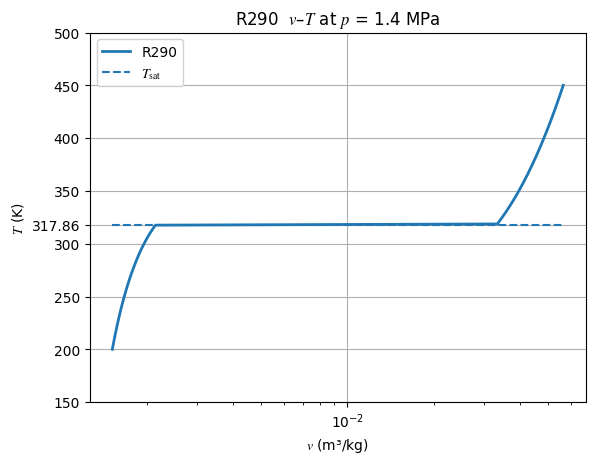

Write the Python code that produced this figure. (Note: this script raises an exception after producing the figure.)
import numpy as np
import matplotlib.pyplot as plt
import os

# 使用 Times New Roman 作为 matplotlib 全局字体
plt.rcParams["font.family"] = "serif"
plt.rcParams["font.serif"] = ["Times New Roman"]
plt.rcParams["mathtext.fontset"] = "stix"


class PRFluid:
    def __init__(self, Tc, Pc, omega, M):
        self.Tc = Tc  # 输入K
        self.Pc = Pc * 1e6  # 输入MPa
        self.omega = omega  # 无量纲
        self.M = M / 1000  # 输入g/mol

    R = 8.314462618  # J/(mol*K)

    # 计算a和b
    def params(self, T):
        kappa = 0.37464 + 1.54226 * self.omega - 0.26992 * self.omega**2
        Tr = T / self.Tc
        alpha = (1 + kappa * (1 - Tr**0.5)) ** 2
        a = 0.45724 * self.R**2 * self.Tc**2 / self.Pc * alpha
        b = 0.07780 * self.R * self.Tc / self.Pc
        return a, b

    # 计算A和B
    def AB(self, T, p):
        a, b = self.params(T)
        A = a * p * 1e6 / (self.R * T) ** 2
        B = b * p * 1e6 / (self.R * T)
        return A, B

    # 计算C2, C1, C0
    def C(self, T, p):
        A, B = self.AB(T, p)
        C2 = -(1 - B)
        C1 = A - 3 * B**2 - 2 * B
        C0 = -(A * B - B**2 - B**3)
        return C2, C1, C0

    # 计算压缩因子Z
    # 液相
    def Zl(self, T, p):
        C2, C1, C0 = self.C(T, p)
        # 牛顿法求解Z
        Zl = 0.001  # 初始猜测值
        for _ in range(100):
            f = Zl**3 + C2 * Zl**2 + C1 * Zl + C0
            df = 3 * Zl**2 + 2 * C2 * Zl + C1
            Zl_new = Zl - f / df
            if abs(Zl_new - Zl) < 1e-6:
                break
            Zl = Zl_new
        return Zl

    # 气相
    def Zg(self, T, p):
        C2, C1, C0 = self.C(T, p)
        # 牛顿法求解Z
        Zg = 1.0  # 初始猜测值
        for _ in range(100):
            f = Zg**3 + C2 * Zg**2 + C1 * Zg + C0
            df = 3 * Zg**2 + 2 * C2 * Zg + C1
            Zg_new = Zg - f / df
            if abs(Zg_new - Zg) < 1e-6:
                break
            Zg = Zg_new
        return Zg

    # 计算比体积v
    # 液相
    def vl(self, T, p):
        Zl = self.Zl(T, p)
        vl = Zl * self.R * T / (p * 1e6 * self.M)
        return vl

    # 气相
    def vg(self, T, p):
        Zg = self.Zg(T, p)
        vg = Zg * self.R * T / (p * 1e6 * self.M)
        return vg

    # 画v-T图
    def plot_Tv(
        self,
        fluid_name,  # 流体名称
        p,  # 压力 Pa
        Tsat,  # 饱和温度 K
        T_min,  # 温度范围最小值 K
        T_max,  # 温度范围最大值 K
        nT=220,  # 温度点数
    ):
        T_grid = np.linspace(T_min, T_max, nT)  # 温度网格
        v_grid = np.empty_like(T_grid)  # 比体积网格
        # 计算比体积
        for i, T in enumerate(T_grid):
            if T < Tsat:
                v_grid[i] = self.vl(T, p)
            elif T > Tsat:
                v_grid[i] = self.vg(T, p)
            else:
                v_grid[i] = 0.5 * (self.vl(T, p) + self.vg(T, p))
        fig, ax = plt.subplots()  # 创建图像和坐标轴
        # 主曲线
        ax.plot(v_grid, T_grid, linewidth=2, label=fluid_name)
        xmin, xmax = np.nanmin(v_grid), np.nanmax(v_grid)
        # Tsat 虚线
        ax.hlines(Tsat, xmin, xmax, linestyles="--", label=r"$T_{\mathrm{sat}}$")
        # 标注 Tsat
        yt = list(ax.get_yticks())
        # 加入Tsat并排序
        if not any(abs(t - Tsat) < 1e-8 for t in yt):
            yt.append(Tsat)
        yt = np.array(sorted(yt))
        # 生成刻度标签：对 Tsat 使用仅数值标签（两位小数），其它刻度保留数字格式（根据范围选择小数位）
        deltaT = T_grid.max() - T_grid.min()
        labels = []
        for t in yt:
            if abs(t - Tsat) < 1e-8 or abs(t - Tsat) < 1e-6 * max(1.0, deltaT):
                labels.append(f"{Tsat:.2f}")
            else:
                # 根据温度范围决定格式，避免过多小数
                if deltaT > 50:
                    labels.append(f"{t:.0f}")
                else:
                    labels.append(f"{t:.2f}")
        ax.set_yticks(yt)
        ax.set_yticklabels(labels)
        # 轴标签
        ax.set_xlabel(r"$v$ (m³/kg)")
        ax.set_ylabel(r"$T$ (K)")
        # 标题
        ax.set_title(f"{fluid_name}  $v$–$T$ at $p$ = {p:.1f} MPa")
        ax.grid(True)
        ax.set_xscale("log")  # 使用对数刻度
        ax.legend(loc="upper left", frameon=True, fancybox=True, framealpha=0.9)

        # 固定保存路径为脚本同目录下的 figs 文件夹
        base_dir = os.path.dirname(os.path.abspath(__file__))
        fig_dir = os.path.join(base_dir, "figs")
        os.makedirs(fig_dir, exist_ok=True)

        # 文件名固定为"流体名称.png"
        filename = f"{fluid_name}.png"
        savepath = os.path.join(fig_dir, filename)

        # 保存图像，固定参数
        fig.savefig(savepath, dpi=300, bbox_inches="tight", transparent=False)
        plt.close(fig)


# 实际计算
R290 = PRFluid(369.89, 4.2512, 0.1521, 44.096)
R290.plot_Tv("R290", 1.4, 317.86, 200, 450)

R600a = PRFluid(407.81, 3.629, 0.184, 58.122)
R600a.plot_Tv("R600a", 0.6, 314.12, 200, 450)
